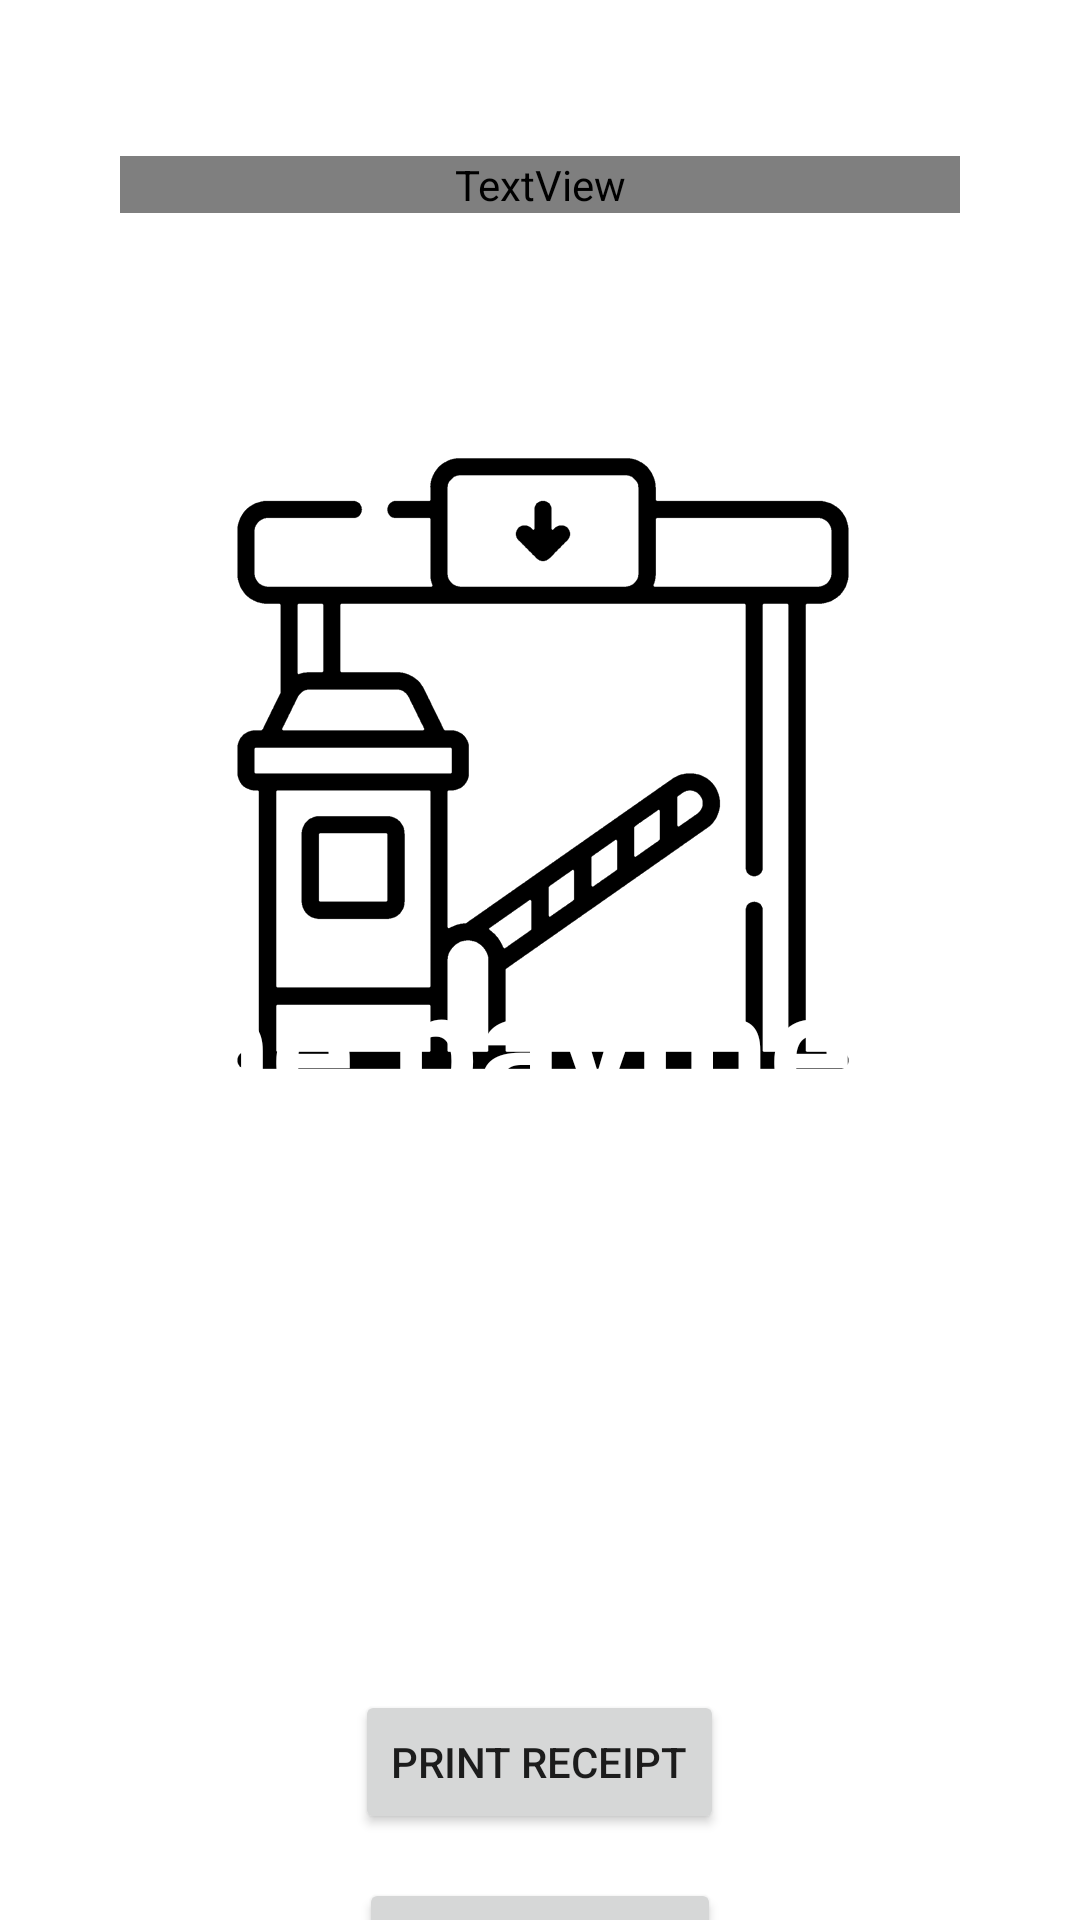

Here is an Android app screen rendered from its layout file. Give the layout XML and the strings, colors and styles it references.
<!-- AndroidManifest.xml: application theme Theme.GUISBA -->
<!-- res/layout/activity_successful_payment.xml -->
<?xml version="1.0" encoding="utf-8"?>
<RelativeLayout xmlns:android="http://schemas.android.com/apk/res/android"
    xmlns:app="http://schemas.android.com/apk/res-auto"
    xmlns:tools="http://schemas.android.com/tools"
    android:layout_width="match_parent"
    android:layout_height="match_parent"
    tools:context=".SuccessfulPayment"
    android:background="@drawable/background1">

    <TextView
        android:id="@+id/logo"
        android:layout_width="329dp"
        android:layout_height="wrap_content"
        android:layout_alignParentTop="true"
        android:layout_centerHorizontal="true"
        android:layout_marginStart="40dp"
        android:layout_marginTop="52dp"
        android:layout_marginEnd="40dp"
        android:layout_marginBottom="40dp"
        android:fontFamily="@font/dust_serif"
        android:gravity="center"
        android:text="GUISBA"
        android:textColor="@color/white"
        android:textSize="75sp"
        android:textStyle="bold" />

    <ImageView
        android:id="@+id/imageView"
        android:layout_width="match_parent"
        android:layout_height="251dp"
        android:layout_alignParentStart="true"
        android:layout_alignParentTop="true"
        android:layout_centerInParent="true"
        android:layout_marginStart="2dp"
        android:layout_marginTop="131dp"
        app:srcCompat="@drawable/opentoll" />

    <TextView
        android:id="@+id/logoback"
        android:layout_width="329dp"
        android:layout_height="wrap_content"
        android:layout_alignBottom="@+id/logo"
        android:layout_centerHorizontal="true"
        android:layout_marginBottom="-430dp"
        android:gravity="center"
        android:text="The payment was successful"
        android:textColor="@color/white"
        android:textSize="51dp"
        android:textStyle="bold" />

    <Button
        android:id="@+id/button"
        android:layout_width="wrap_content"
        android:layout_height="wrap_content"
        android:layout_alignBottom="@+id/logoback"
        android:layout_centerHorizontal="true"
        android:layout_marginBottom="-111dp"
        app:cornerRadius="55dp"
        android:text="Print receipt" />

    <Button
        android:id="@+id/button2"
        android:layout_width="wrap_content"
        android:layout_height="wrap_content"
        android:layout_alignBottom="@+id/button"
        app:cornerRadius="55dp"
        android:layout_centerHorizontal="true"
        android:layout_marginBottom="-63dp"
        android:text="Return home" />


</RelativeLayout>
<!-- resources referenced by this layout -->
<resources>
  <!-- drawable opentoll: png bitmap (drawable, 41352 bytes) -->
  <style name="Theme.GUISBA" parent="Theme.MaterialComponents.DayNight.NoActionBar">
          
          <item name="colorPrimary">@color/purple_500</item>
          <item name="colorPrimaryVariant">@color/purple_700</item>
          <item name="colorOnPrimary">@color/white</item>
          
          <item name="colorSecondary">@color/teal_200</item>
          <item name="colorSecondaryVariant">@color/teal_700</item>
          <item name="colorOnSecondary">@color/black</item>
          
          <item name="android:statusBarColor">?attr/colorPrimaryVariant</item>
          
      </style>
  <!-- not gathered from this repository: default colours our renderer supplied (Android Studio template values) -->
  <color name="purple_500">#FF6200EE</color>
  <color name="purple_700">#FF3700B3</color>
  <color name="teal_200">#FF03DAC5</color>
  <color name="teal_700">#FF018786</color>
  <color name="black">#FF000000</color>
  <color name="white">#FFFFFFFF</color>
</resources>
